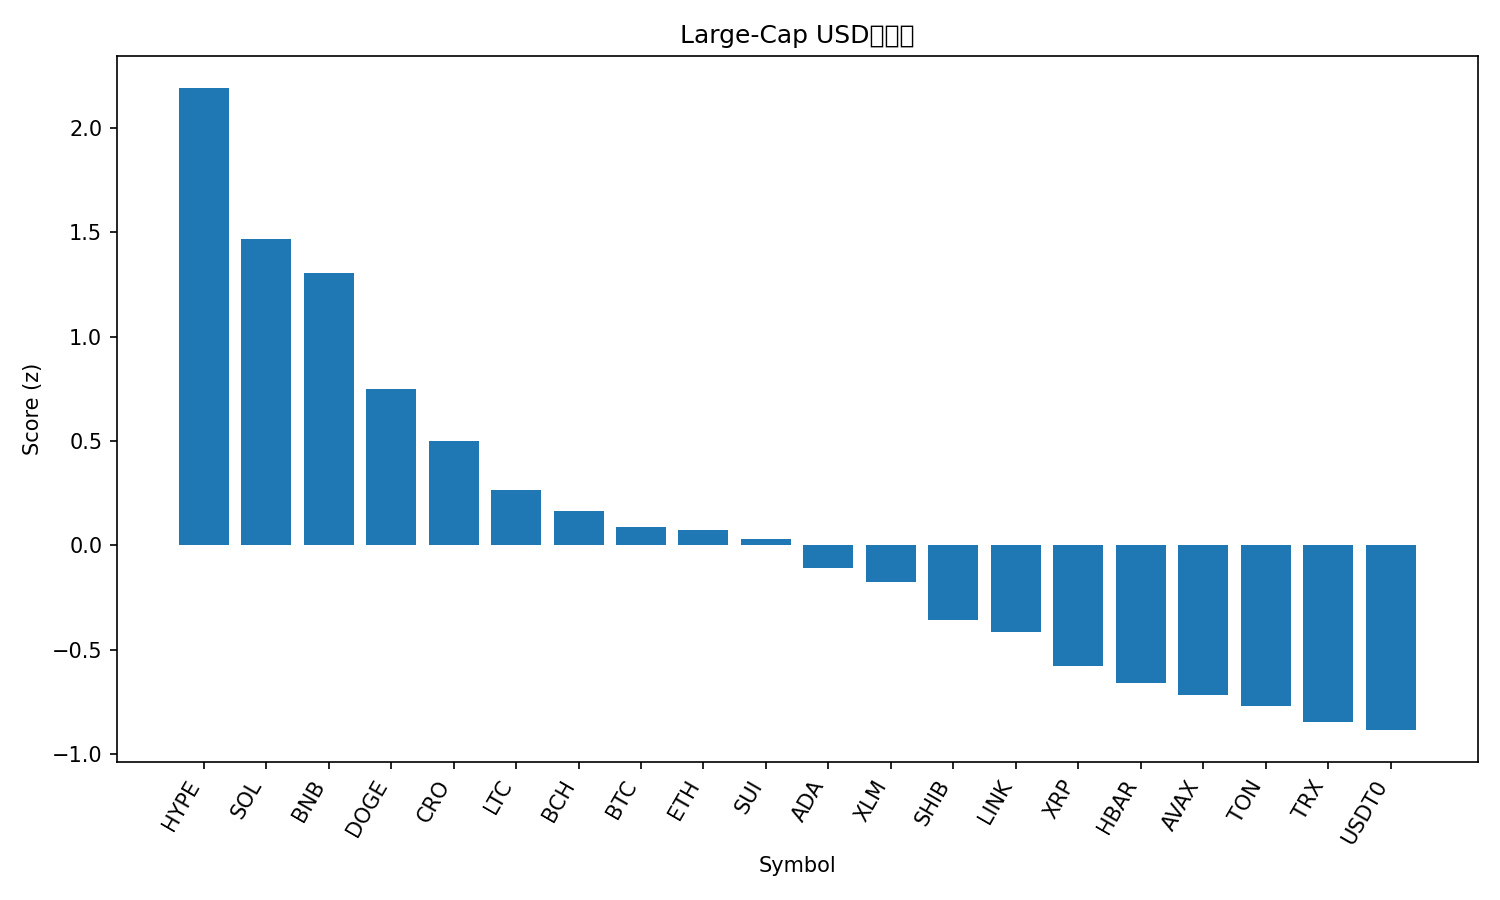

The table this chart was drawn from, first rows:
rank, name, symbol, price, pct_1h, pct_24h, pct_7d, pct_1h_vs_btc, pct_24h_vs_btc, pct_7d_vs_btc, market_cap_rank, market_cap, volume_usd, score
1, Hyperliquid, HYPE, 50.56, 0.8474, 7.59, 23.55, 0.6355, 5.699, 13.27, 17, 13684383615, 711388418, 2.191
2, Solana, SOL, 234.2, 0.5341, 6.185, 20.33, 0.3222, 4.294, 10.05, 6, 127292114284, 9853136851, 1.466
3, BNB, BNB, 1091, 0.5359, 6.449, 14.46, 0.324, 4.558, 4.178, 5, 151869249208, 2579244531, 1.303
4, Dogecoin, DOGE, 0.2616, 0.1525, 5.787, 16.2, -0.0594, 3.896, 5.909, 8, 39537744287, 3254863238, 0.751
5, Cronos, CRO, 0.2167, -0.2033, 7.056, 17.12, -0.4151, 5.165, 6.83, 31, 7551481652, 121502193, 0.5001
6, Litecoin, LTC, 119.3, 0.005546, 3.949, 15.97, -0.2063, 2.058, 5.684, 26, 9118853143, 1440366819, 0.2637
7, Bitcoin Cash, BCH, 596.1, 0.4181, 0.9567, 10.38, 0.2062, -0.9342, 0.09211, 22, 11873697108, 417666139, 0.1638
8, Bitcoin, BTC, 120586, 0.2119, 1.891, 10.29, 0.0, 0.0, 0.0, 1, 2402764057474, 71125476038, 0.08551
9, Ethereum, ETH, 4469, -0.05277, 3.158, 14.72, -0.2646, 1.267, 4.433, 2, 539355268436, 44493162793, 0.07114
10, Sui, SUI, 3.58, 0.154, 1.626, 13.74, -0.05788, -0.2651, 3.454, 20, 12963046546, 1317450257, 0.0294
11, Cardano, ADA, 0.8684, -0.02336, 2.473, 12.81, -0.2352, 0.5822, 2.522, 11, 31760837676, 1318910069, -0.1068
12, Stellar, XLM, 0.4069, -0.218, 3.145, 15.46, -0.4298, 1.254, 5.169, 19, 12998978024, 475983232, -0.1749
13, Shiba Inu, SHIB, 1.262e-05, -0.03448, 2.061, 7.679, -0.2464, 0.1702, -2.607, 32, 7436775294, 212035884, -0.3572
14, Chainlink, LINK, 22.71, -0.02958, 0.8637, 11.17, -0.2415, -1.027, 0.882, 14, 15413769963, 958168767, -0.4174
15, XRP, XRP, 3.03, -0.3818, 3.071, 9.968, -0.5937, 1.18, -0.3184, 3, 181555626748, 6827369021, -0.5773
16, Hedera, HBAR, 0.2269, -0.2306, 1.588, 8.611, -0.4425, -0.3034, -1.676, 25, 9617956667, 243254244, -0.6591
17, Avalanche, AVAX, 30.89, -0.1397, 0.9441, 6.217, -0.3516, -0.9469, -4.069, 18, 13051984128, 1506768888, -0.7152
18, Toncoin, TON, 2.84, -0.3111, 2.121, 6.06, -0.523, 0.2303, -4.227, 33, 7152888831, 149161940, -0.769
19, TRON, TRX, 0.3427, -0.07483, 0.2507, 2.887, -0.2867, -1.64, -7.399, 10, 32442814073, 637012906, -0.8477
20, USDT0, USDT0, 1.0, -0.003367, -0.001674, 0.0596, -0.2152, -1.893, -10.23, 34, 6957434878, 762509267, -0.8856
21, Figure Heloc, FIGR_HELOC, 1.008, 0.0, -3.23, 0.1272, -0.2119, -5.121, -10.16, 21, 12918447258, 48817111, -1.376
